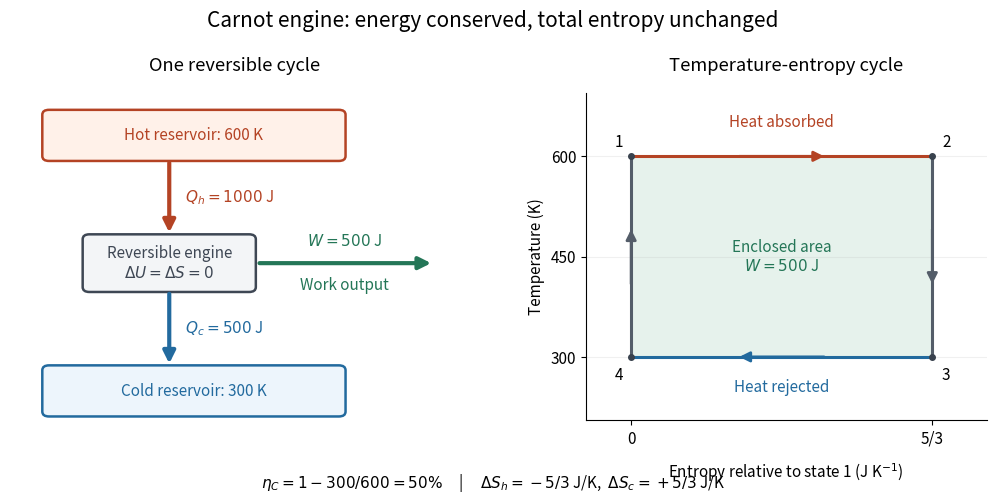

The matplotlib source for this figure:
"""Draw a reversible 600 K / 300 K engine and its temperature-entropy cycle.

Run from _media with MPLBACKEND=Agg MPLCONFIGDIR=/tmp.
Tested with Python 3.14.4, NumPy 2.3.5 and Matplotlib 3.10.7.
The PNG is written to the current working directory.
"""

import matplotlib.pyplot as plt
from matplotlib.patches import FancyBboxPatch, Rectangle
import numpy as np


def main():
    hot, cold, heat_in = 600.0, 300.0, 1000.0
    efficiency = 1.0 - cold / hot
    work = heat_in * efficiency
    heat_out = heat_in - work
    entropy_width = heat_in / hot
    assert np.isclose(heat_in / hot, heat_out / cold)
    assert np.isclose((hot - cold) * entropy_width, work)

    plt.rcParams.update({"font.size": 11, "axes.spines.top": False,
                         "axes.spines.right": False, "figure.facecolor": "white",
                         "axes.facecolor": "white", "savefig.facecolor": "white"})
    fig = plt.figure(figsize=(10.5, 5.2), dpi=120)
    layout = fig.add_gridspec(1, 2, width_ratios=[1.12, 1], wspace=0.30)
    flow = fig.add_subplot(layout[0, 0])
    cycle = fig.add_subplot(layout[0, 1])
    fig.suptitle("Carnot engine: energy conserved, total entropy unchanged", fontsize=15)
    fig.subplots_adjust(left=0.04, right=0.97, bottom=0.19, top=0.82)
    hot_color, cold_color, work_color = "#b44324", "#226a9e", "#247657"
    flow.set_xlim(0, 10)
    flow.set_ylim(0, 10)
    flow.axis("off")
    flow.set_title("One reversible cycle", pad=16)

    def box(x, y, width, height, label, color, fill):
        flow.add_patch(FancyBboxPatch((x, y), width, height,
                       boxstyle="round,pad=0.08,rounding_size=0.15",
                       facecolor=fill, edgecolor=color, linewidth=1.8))
        flow.text(x + width / 2, y + height / 2, label,
                  ha="center", va="center", color=color)

    def arrow(start, end, color):
        flow.annotate("", xy=end, xytext=start,
                      arrowprops={"arrowstyle": "-|>", "color": color,
                                  "lw": 3, "mutation_scale": 18})

    box(0.8, 8.0, 6.6, 1.4, "Hot reservoir: 600 K", hot_color, "#fff1e9")
    box(1.7, 4.0, 3.7, 1.6, "Reversible engine\n" + r"$\Delta U=\Delta S=0$",
        "#3e4754", "#f3f5f7")
    box(0.8, 0.2, 6.6, 1.4, "Cold reservoir: 300 K", cold_color, "#edf5fc")
    arrow((3.55, 7.95), (3.55, 5.65), hot_color)
    flow.text(3.9, 6.8, rf"$Q_h={heat_in:.0f}$ J", color=hot_color, va="center")
    arrow((3.55, 3.95), (3.55, 1.65), cold_color)
    flow.text(3.9, 2.8, rf"$Q_c={heat_out:.0f}$ J", color=cold_color, va="center")
    arrow((5.5, 4.8), (9.45, 4.8), work_color)
    flow.text(7.45, 5.35, rf"$W={work:.0f}$ J", color=work_color, ha="center")
    flow.text(7.45, 4.0, "Work output", color=work_color, ha="center")

    cycle.set_title("Temperature-entropy cycle", pad=16)
    cycle.add_patch(Rectangle((0, cold), entropy_width, hot - cold,
                             facecolor="#e6f2ec", edgecolor="none"))
    vertices = [(0, hot), (entropy_width, hot), (entropy_width, cold),
                (0, cold), (0, hot)]
    colors = [hot_color, "#545d69", cold_color, "#545d69"]
    labels = ["1", "2", "3", "4"]
    for start, end, color in zip(vertices[:-1], vertices[1:], colors):
        cycle.plot([start[0], end[0]], [start[1], end[1]], color=color, lw=2.2)
        middle = np.array(start) * 0.35 + np.array(end) * 0.65
        before = np.array(start) * 0.65 + np.array(end) * 0.35
        cycle.annotate("", xy=middle, xytext=before,
                       arrowprops={"arrowstyle": "-|>", "lw": 2,
                                   "color": color, "mutation_scale": 15})
    for (x, y), label in zip(vertices[:-1], labels):
        cycle.plot(x, y, "o", color="#39424e", ms=4)
        cycle.annotate(label, (x, y), xytext=(-12 if x == 0 else 7,
                       7 if y == hot else -16), textcoords="offset points")
    cycle.text(entropy_width / 2, 450, "Enclosed area\n" + rf"$W={work:.0f}$ J",
               ha="center", va="center", color=work_color)
    cycle.text(entropy_width / 2, 645, "Heat absorbed", ha="center", color=hot_color)
    cycle.text(entropy_width / 2, 248, "Heat rejected", ha="center", color=cold_color)
    cycle.set_xlim(-0.25, entropy_width + 0.3)
    cycle.set_ylim(205, 695)
    cycle.set_yticks([300, 450, 600])
    cycle.set_xticks([0, entropy_width], ["0", "5/3"])
    cycle.set_xlabel(r"Entropy relative to state 1 (J K$^{-1}$)", labelpad=10)
    cycle.set_ylabel("Temperature (K)")
    cycle.grid(axis="y", alpha=0.18)
    fig.text(0.5, 0.06, r"$\eta_C=1-300/600=50\%$     |     "
             r"$\Delta S_h=-5/3$ J/K,  $\Delta S_c=+5/3$ J/K", ha="center")
    fig.savefig("carnot-engine-efficiency.png", transparent=False)
    plt.close(fig)


if __name__ == "__main__":
    main()
